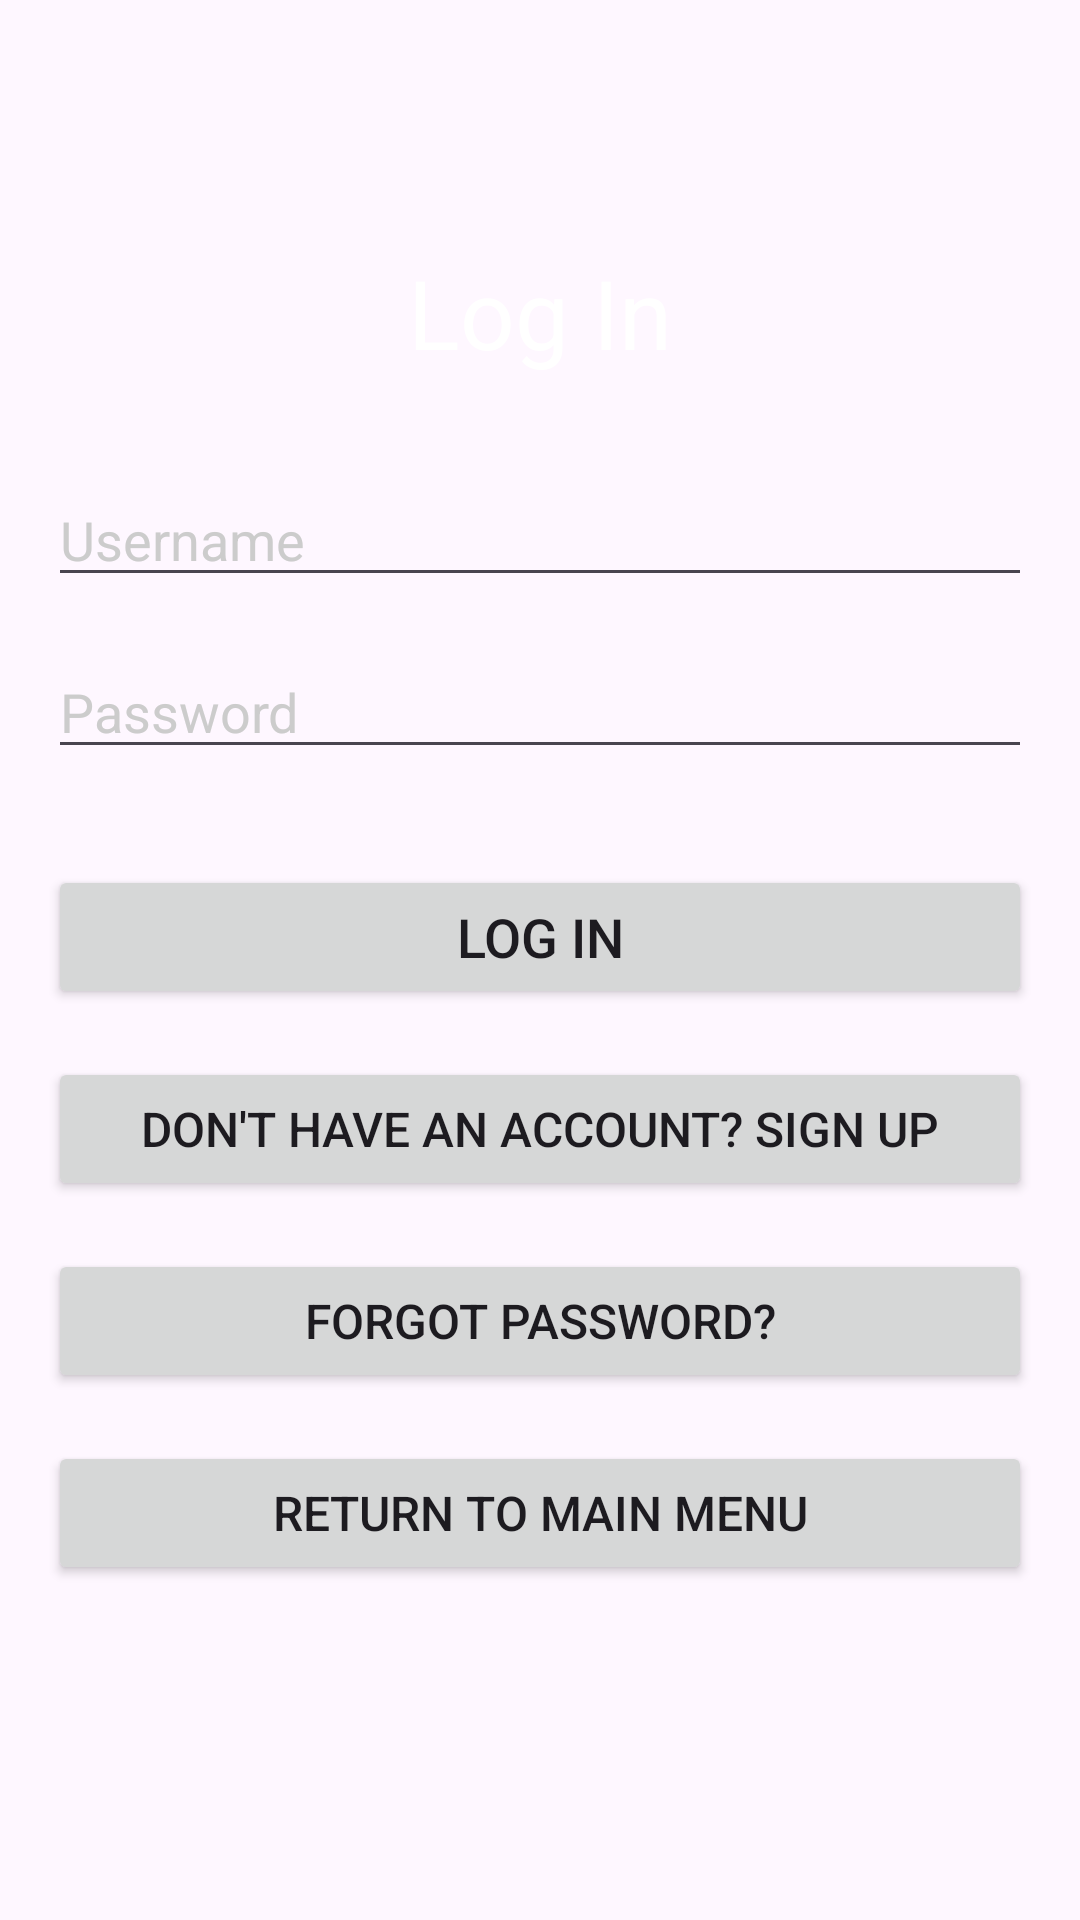

Produce the Android XML layout that renders to this screen, including the resource entries it uses.
<!-- AndroidManifest.xml: application theme Theme.MaybeFinalp -->
<!-- res/layout/activity_log_in.xml -->
<?xml version="1.0" encoding="utf-8"?>
<LinearLayout xmlns:android="http://schemas.android.com/apk/res/android"
    android:layout_width="match_parent"
    android:layout_height="match_parent"
    android:orientation="vertical"
    android:padding="16dp"
    android:background="@drawable/lobby"
    android:gravity="center">

    <TextView
        android:layout_width="wrap_content"
        android:layout_height="wrap_content"
        android:text="Log In"
        android:textSize="32sp"
        android:textColor="#FFFFFF"
        android:layout_marginBottom="32dp"/>

    <EditText
        android:id="@+id/usernameEditText"
        android:layout_width="match_parent"
        android:layout_height="wrap_content"
        android:hint="Username"
        android:textColor="#FFFFFF"
        android:textColorHint="#CCCCCC"
        android:layout_marginBottom="16dp"/>

    <EditText
        android:id="@+id/passwordEditText"
        android:layout_width="match_parent"
        android:layout_height="wrap_content"
        android:hint="Password"
        android:inputType="textPassword"
        android:textColor="#FFFFFF"
        android:textColorHint="#CCCCCC"
        android:layout_marginBottom="32dp"/>

    <Button
        android:id="@+id/loginButton"
        android:layout_width="match_parent"
        android:layout_height="wrap_content"
        android:text="Log In"
        android:textSize="18sp"
        android:layout_marginBottom="16dp"/>

    <Button
        android:id="@+id/goToSignUpButton"
        android:layout_width="match_parent"
        android:layout_height="wrap_content"
        android:text="Don't have an account? Sign Up"
        android:textSize="16sp"
        android:layout_marginBottom="16dp"/>

    <Button
        android:id="@+id/forgotPasswordButton"
        android:layout_width="match_parent"
        android:layout_height="wrap_content"
        android:text="Forgot Password?"
        android:textSize="16sp"
        android:layout_marginBottom="16dp"/>

    <Button
        android:id="@+id/returnButton"
        android:layout_width="match_parent"
        android:layout_height="wrap_content"
        android:text="Return to Main Menu"
        android:textSize="16sp"/>

    <TextView
        android:id="@+id/tvLoginMessage"
        android:layout_width="match_parent"
        android:layout_height="wrap_content"
        android:text=""
        android:textColor="@android:color/holo_red_dark"
        android:gravity="center"
        android:paddingTop="10dp"/>
</LinearLayout>
<!-- resources referenced by this layout -->
<resources>
  <style name="Theme.MaybeFinalp" parent="Base.Theme.MaybeFinalp" />
  <style name="Base.Theme.MaybeFinalp" parent="Theme.Material3.DayNight.NoActionBar">
          
          
      </style>
</resources>
